Dataset: patch_dataset (GitHub, anurag3401/High_Resolution_Histopathology_AI). Classes: benign, malignant.

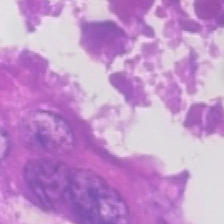
Label: malignant

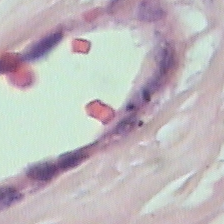
Label: benign

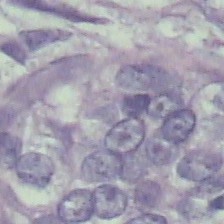
Label: benign

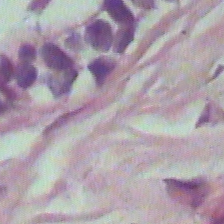
Label: benign

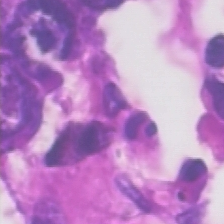
Label: malignant

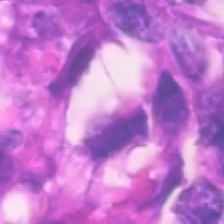
Label: malignant
